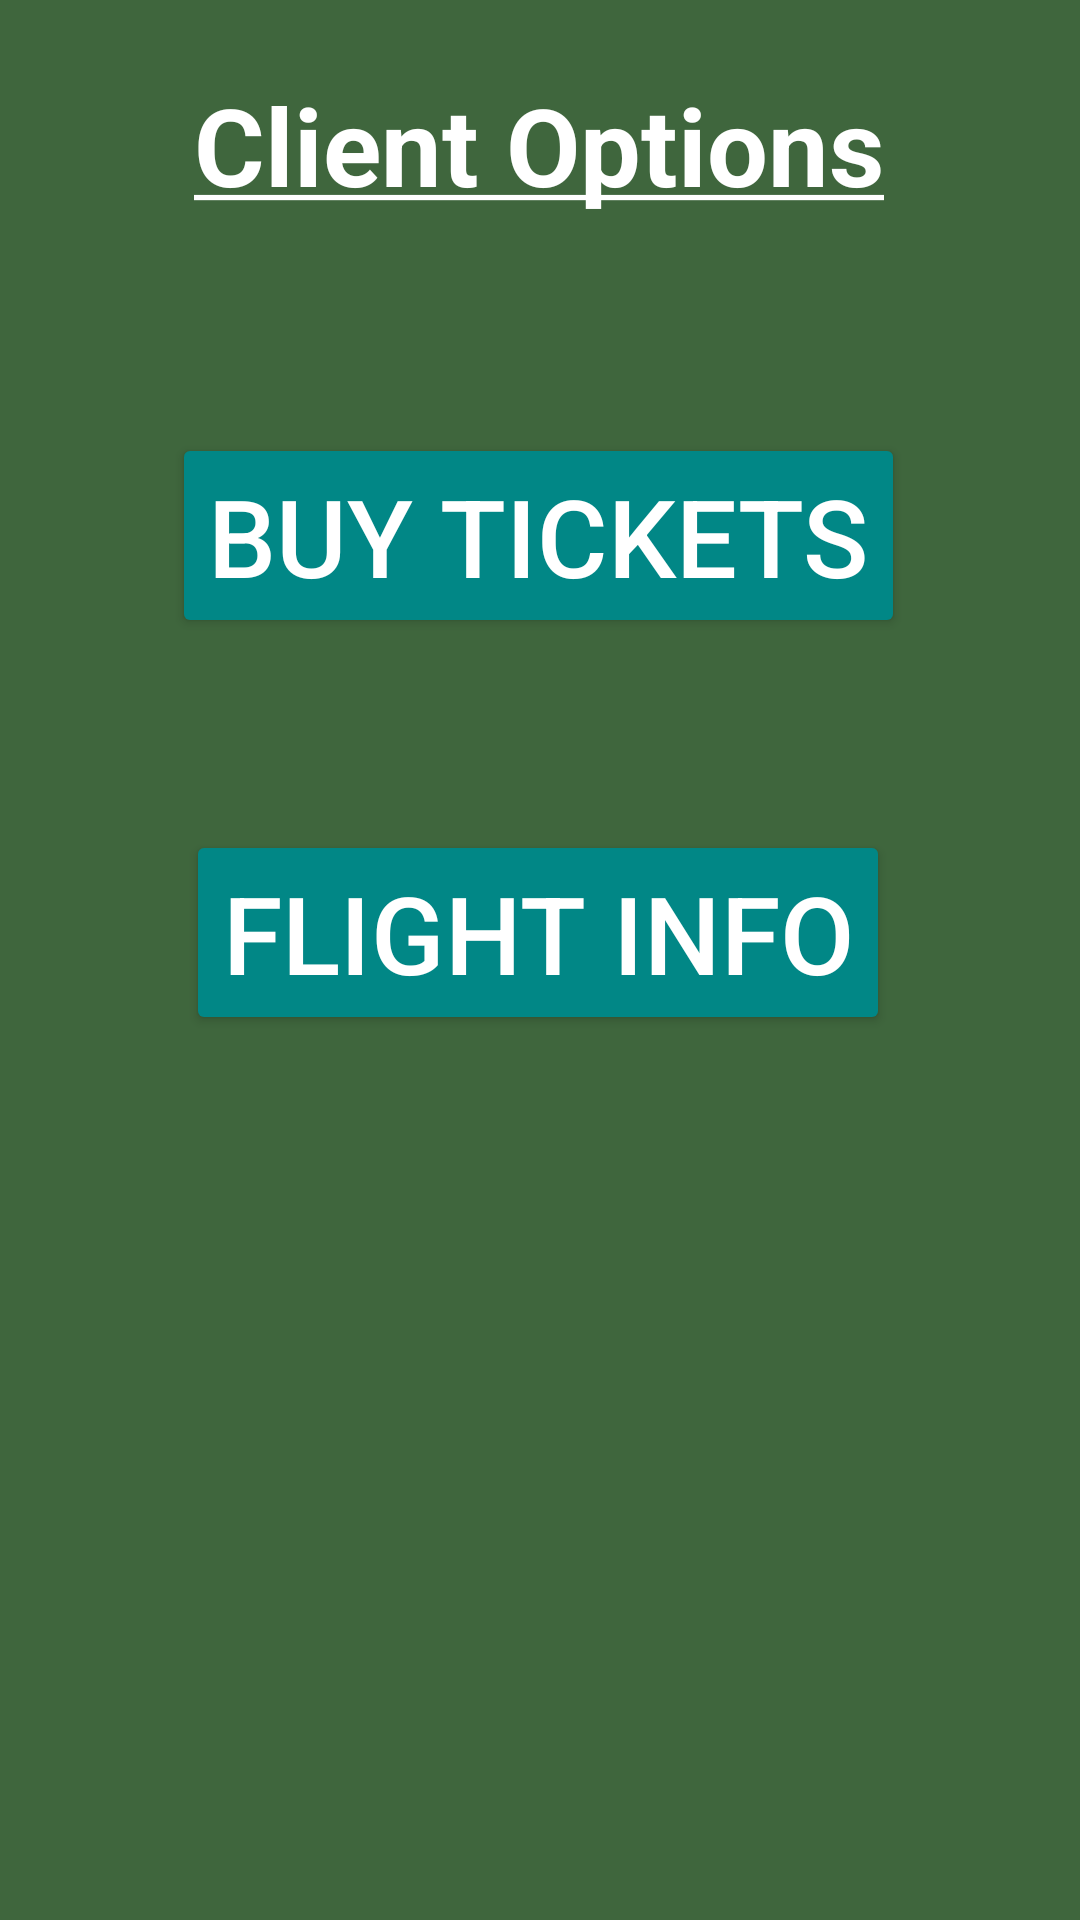

Layout XML and referenced resources for this Android screen:
<!-- AndroidManifest.xml: application theme Theme.CepFly2 -->
<!-- res/layout/client_menu.xml -->
<?xml version="1.0" encoding="utf-8"?>
<androidx.constraintlayout.widget.ConstraintLayout xmlns:android="http://schemas.android.com/apk/res/android"
    xmlns:app="http://schemas.android.com/apk/res-auto"
    xmlns:tools="http://schemas.android.com/tools"
    android:layout_width="match_parent"
    android:layout_height="match_parent"
    android:background="@color/dark_green">

    <TextView
        android:id="@+id/tv_clientMenu"
        android:layout_width="wrap_content"
        android:layout_height="wrap_content"
        android:layout_marginTop="24dp"
        android:text="@string/client_menu"
        android:textColor="#FFFFFF"
        android:textSize="36sp"
        android:textStyle="bold"
        app:layout_constraintEnd_toEndOf="parent"
        app:layout_constraintHorizontal_bias="0.497"
        app:layout_constraintStart_toStartOf="parent"
        app:layout_constraintTop_toTopOf="parent" />

    <Button
        android:id="@+id/btn_buyMenu"
        android:layout_width="wrap_content"
        android:layout_height="wrap_content"
        android:layout_marginTop="72dp"
        android:onClick="changeToBuy"
        android:text="Buy tickets"
        android:textColor="#FFFFFF"
        android:textSize="36sp"
        app:backgroundTint="@color/teal_700"
        app:layout_constraintEnd_toEndOf="parent"
        app:layout_constraintHorizontal_bias="0.496"
        app:layout_constraintStart_toStartOf="parent"
        app:layout_constraintTop_toBottomOf="@+id/tv_clientMenu" />

    <Button
        android:id="@+id/btn_flightInfo"
        android:layout_width="wrap_content"
        android:layout_height="wrap_content"
        android:layout_marginTop="64dp"
        android:onClick="changeToFlightInfo"
        android:text="@string/flight_info"
        android:textColor="#FFFFFF"
        android:textSize="36sp"
        app:backgroundTint="@color/teal_700"
        app:layout_constraintBottom_toBottomOf="parent"
        app:layout_constraintEnd_toEndOf="parent"
        app:layout_constraintHorizontal_bias="0.496"
        app:layout_constraintStart_toStartOf="parent"
        app:layout_constraintTop_toBottomOf="@+id/btn_buyMenu"
        app:layout_constraintVertical_bias="0.0" />
</androidx.constraintlayout.widget.ConstraintLayout>
<!-- resources referenced by this layout -->
<resources>
  <color name="dark_green">#3F663D</color>
  <color name="teal_700">#FF018786</color>
  <string name="client_menu"><u>Client Options</u></string>
  <string name="flight_info">Flight info</string>
  <style name="Theme.CepFly2" parent="Theme.MaterialComponents.DayNight.DarkActionBar">
          
          <item name="colorPrimary">@color/dark_green</item>
          <item name="colorPrimaryVariant">@color/purple_700</item>
          <item name="colorOnPrimary">@color/white</item>
          
          <item name="colorSecondary">@color/teal_200</item>
          <item name="colorSecondaryVariant">@color/teal_700</item>
          <item name="colorOnSecondary">@color/black</item>
          
          <item name="android:statusBarColor" tools:targetApi="l">?attr/colorPrimaryVariant</item>
          
      </style>
  <color name="purple_700">#FF3700B3</color>
  <color name="white">#FFFFFFFF</color>
  <color name="teal_200">#FF03DAC5</color>
  <color name="black">#FF000000</color>
</resources>
